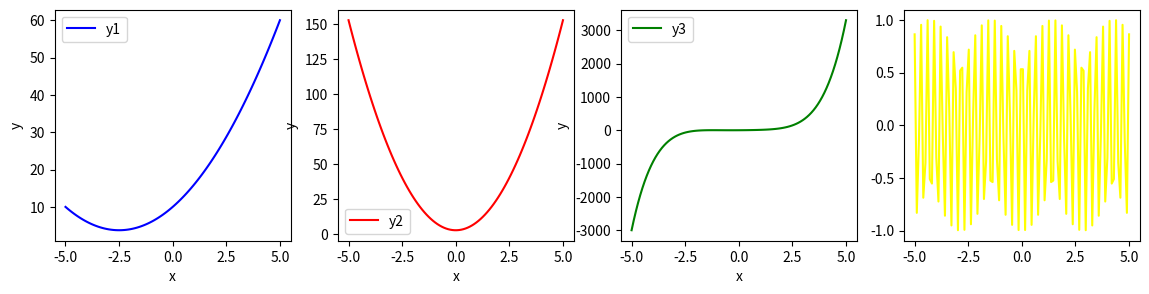

Recreate this plot in Python.
## esempio riportato sugli appunti condivisi

import matplotlib.pyplot as plt
import numpy as np

fig, ax = plt.subplots(1, 4, figsize=(14,3))

# generiamo una matrice di una riga per 4 colonne
left, bottom, width, height = 0.1, 0.1, 0.8, 0.8  
 
x = np.linspace(-5,5,100)

y1 = x**2 + 5*x +10
y2 = 6*x**2 + 3
y3 = x**5 + 6*x**2 + 4*x+2
y4 = np.cos(20*x)


ax[0].plot(x,y1,color="blue", label="y1")
ax[1].plot(x,y2,color="red", label="y2")
ax[2].plot(x,y3,color="green", label="y3")
ax[3].plot(x,y4,color="yellow", label="y4")

for i in range(3):
    ax[i].set_xlabel("x")
    ax[i].set_ylabel("y")
    ax[i].legend()

# salva il grafico in un file di nome grafico.png
fig.savefig("grafico.png", dpi=100, facecolor="#f1f1f1")
plt.show()